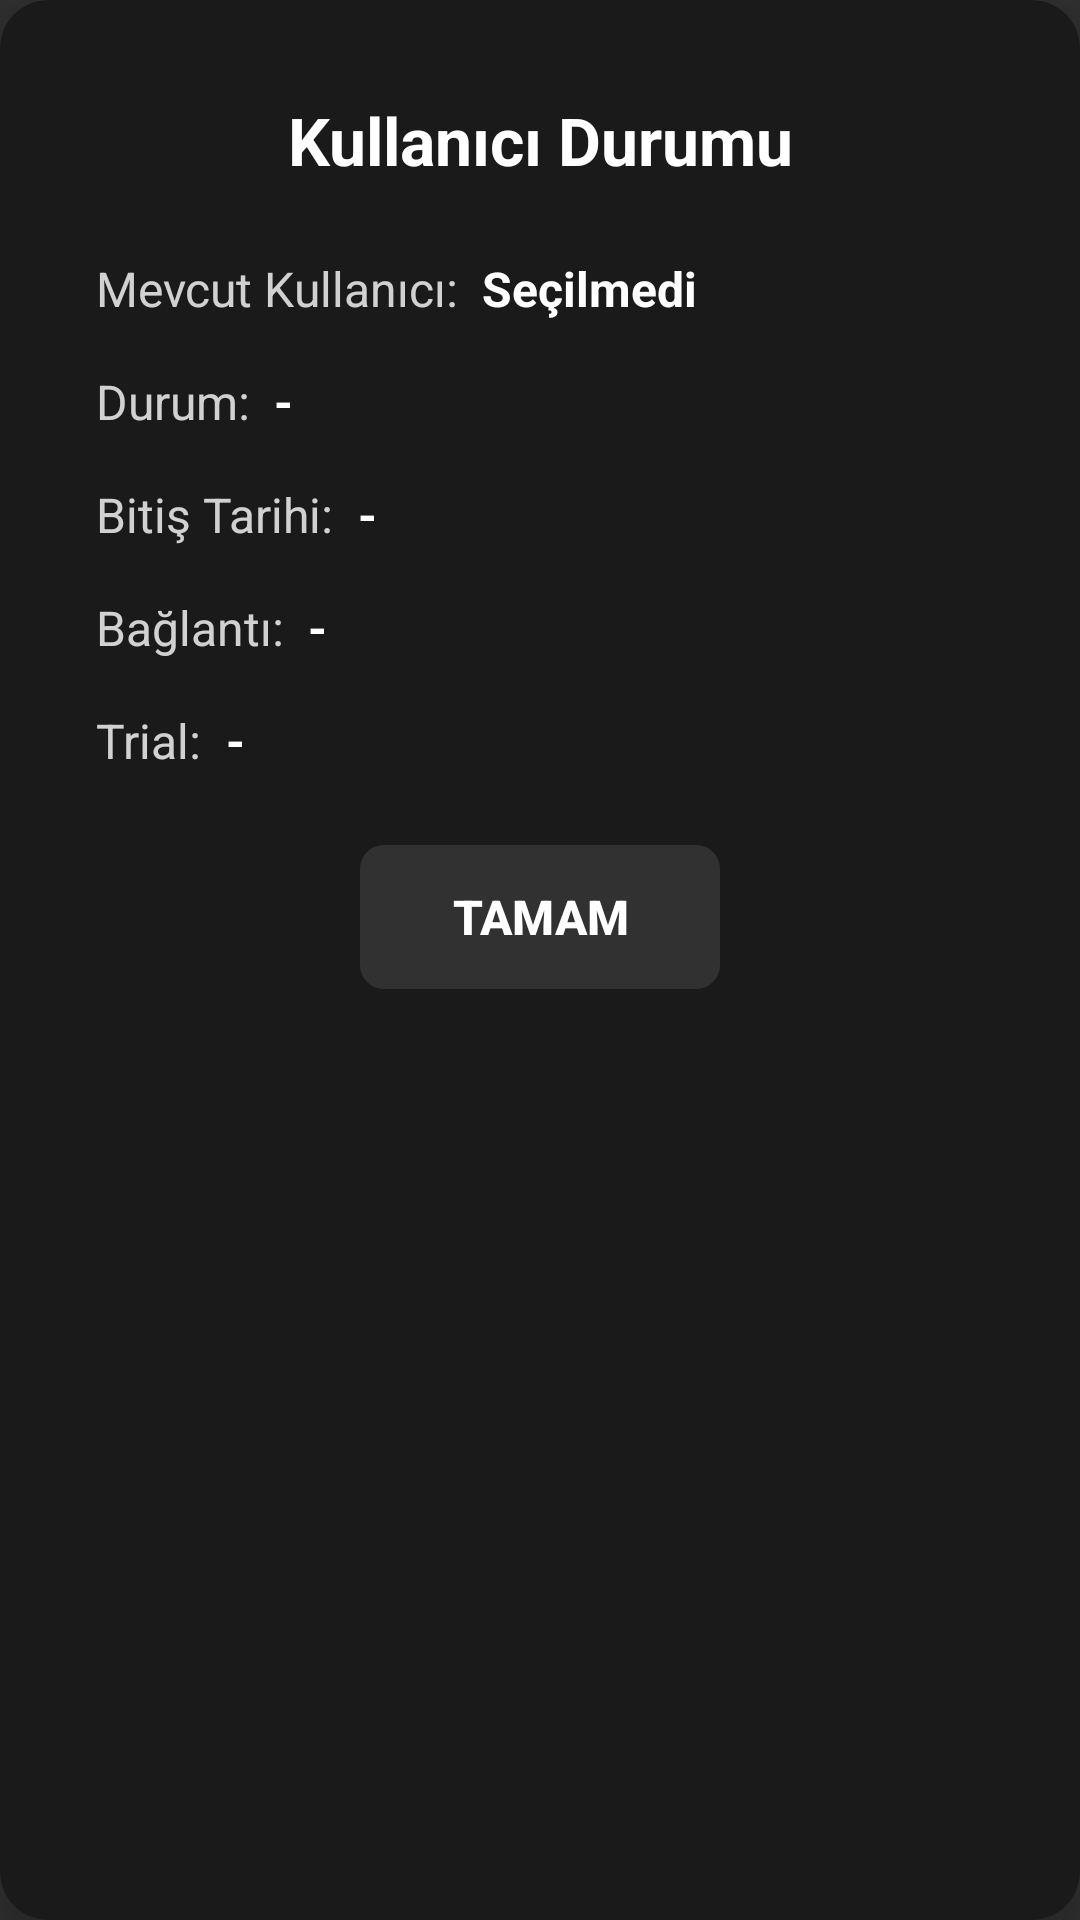

Android layout source for this screen:
<!-- AndroidManifest.xml: application theme Theme.Leanback -->
<!-- res/layout/dialog_user_status.xml -->
<?xml version="1.0" encoding="utf-8"?>
<androidx.cardview.widget.CardView
    xmlns:android="http://schemas.android.com/apk/res/android"
    xmlns:app="http://schemas.android.com/apk/res-auto"
    android:id="@+id/root"
    android:layout_width="wrap_content"
    android:layout_height="wrap_content"
    android:layout_gravity="center"
    app:cardCornerRadius="16dp"
    app:cardBackgroundColor="#F21A1A1A"
    app:cardElevation="8dp"
    app:cardUseCompatPadding="false">

    <LinearLayout
        android:layout_width="match_parent"
        android:layout_height="wrap_content"
        android:orientation="vertical"
        android:padding="32dp">

        
        <TextView
            android:id="@+id/tv_dialog_title"
            android:layout_width="match_parent"
            android:layout_height="wrap_content"
            android:text="@string/settings_user_status"
            android:textColor="#FFFFFF"
            android:textSize="22sp"
            android:textStyle="bold"
            android:gravity="center"
            android:layout_marginBottom="24dp" />

        
        <LinearLayout
            android:layout_width="match_parent"
            android:layout_height="wrap_content"
            android:orientation="horizontal"
            android:layout_marginBottom="16dp">
            <TextView
                android:layout_width="wrap_content"
                android:layout_height="wrap_content"
                android:text="@string/current_user_section_title"
                android:textColor="#CCFFFFFF"
                android:textSize="16sp" />
            <TextView
                android:id="@+id/tvCurrentUser"
                android:layout_width="wrap_content"
                android:layout_height="wrap_content"
                android:layout_marginStart="8dp"
                android:text="@string/current_user_placeholder"
                android:textColor="@android:color/white"
                android:textSize="16sp"
                android:textStyle="bold" />
        </LinearLayout>

        
        <LinearLayout
            android:layout_width="match_parent"
            android:layout_height="wrap_content"
            android:orientation="horizontal"
            android:layout_marginBottom="16dp">
            <TextView
                android:layout_width="wrap_content"
                android:layout_height="wrap_content"
                android:text="Durum:"
                android:textColor="#CCFFFFFF"
                android:textSize="16sp" />
            <TextView
                android:id="@+id/tvStatus"
                android:layout_width="wrap_content"
                android:layout_height="wrap_content"
                android:layout_marginStart="8dp"
                android:text="-"
                android:textColor="@android:color/white"
                android:textSize="16sp"
                android:textStyle="bold" />
        </LinearLayout>

        
        <LinearLayout
            android:layout_width="match_parent"
            android:layout_height="wrap_content"
            android:orientation="horizontal"
            android:layout_marginBottom="16dp">
            <TextView
                android:layout_width="wrap_content"
                android:layout_height="wrap_content"
                android:text="Bitiş Tarihi:"
                android:textColor="#CCFFFFFF"
                android:textSize="16sp" />
            <TextView
                android:id="@+id/tvExpiryDate"
                android:layout_width="wrap_content"
                android:layout_height="wrap_content"
                android:layout_marginStart="8dp"
                android:text="-"
                android:textColor="@android:color/white"
                android:textSize="16sp"
                android:textStyle="bold" />
        </LinearLayout>

        
        <LinearLayout
            android:layout_width="match_parent"
            android:layout_height="wrap_content"
            android:orientation="horizontal"
            android:layout_marginBottom="16dp">
            <TextView
                android:layout_width="wrap_content"
                android:layout_height="wrap_content"
                android:text="Bağlantı:"
                android:textColor="#CCFFFFFF"
                android:textSize="16sp" />
            <TextView
                android:id="@+id/tvConnection"
                android:layout_width="wrap_content"
                android:layout_height="wrap_content"
                android:layout_marginStart="8dp"
                android:text="-"
                android:textColor="@android:color/white"
                android:textSize="16sp"
                android:textStyle="bold" />
        </LinearLayout>

        
        <LinearLayout
            android:layout_width="match_parent"
            android:layout_height="wrap_content"
            android:orientation="horizontal"
            android:layout_marginBottom="24dp">
            <TextView
                android:layout_width="wrap_content"
                android:layout_height="wrap_content"
                android:text="Trial:"
                android:textColor="#CCFFFFFF"
                android:textSize="16sp" />
            <TextView
                android:id="@+id/tvTrial"
                android:layout_width="wrap_content"
                android:layout_height="wrap_content"
                android:layout_marginStart="8dp"
                android:text="-"
                android:textColor="@android:color/white"
                android:textSize="16sp"
                android:textStyle="bold" />
        </LinearLayout>

        <Button
            android:id="@+id/btn_close"
            android:layout_width="wrap_content"
            android:layout_height="wrap_content"
            android:layout_gravity="center"
            android:text="@string/ok"
            android:minWidth="120dp"
            android:paddingStart="24dp"
            android:paddingEnd="24dp"
            android:paddingTop="12dp"
            android:paddingBottom="12dp"
            android:background="@drawable/second_focus_selector"
            android:textColor="@android:color/white"
            android:textSize="16sp"
            android:textStyle="bold"
            android:focusable="true"
            android:clickable="true"
            android:focusableInTouchMode="true" />

    </LinearLayout>
</androidx.cardview.widget.CardView>
<!-- resources referenced by this layout -->
<resources>
  <!-- drawable second_focus_selector (drawable) -->
  <?xml version="1.0" encoding="utf-8"?>
  <selector xmlns:android="http://schemas.android.com/apk/res/android">
      <item android:state_focused="true" android:drawable="@drawable/button_resume_focus_background" />
      <item android:drawable="@drawable/button_normal_background" />
  </selector>
  <string name="current_user_placeholder">Seçilmedi</string>
  <string name="current_user_section_title">Mevcut Kullanıcı:</string>
  <string name="ok">Tamam</string>
  <string name="settings_user_status">Kullanıcı Durumu</string>
  <style name="Theme.Leanback" parent="Theme.AppCompat.NoActionBar">
          <item name="android:windowBackground">@android:color/black</item>
          
          <item name="android:windowFullscreen">true</item>
          <item name="android:windowContentOverlay">@null</item>
          <item name="android:windowNoTitle">true</item>
          <item name="android:windowActionBar">false</item>
      </style>
  <!-- drawable button_resume_focus_background (drawable) -->
  <?xml version="1.0" encoding="utf-8"?>
  <layer-list xmlns:android="http://schemas.android.com/apk/res/android">
      
      <item>
          <shape android:shape="rectangle">
              <corners android:radius="8dp" />
              <solid android:color="#1AFFFFFF" />
          </shape>
      </item>
      
      <item>
          <shape android:shape="rectangle">
              <corners android:radius="8dp" />
              <stroke
                  android:width="2dp"
                  android:color="@color/category_selected" />
              <solid android:color="@android:color/transparent" />
          </shape>
      </item>
  </layer-list>
  <!-- drawable button_normal_background (drawable) -->
  <?xml version="1.0" encoding="utf-8"?>
  <shape xmlns:android="http://schemas.android.com/apk/res/android"
      android:shape="rectangle">
      <corners android:radius="8dp" />
      <solid android:color="#1AFFFFFF" />  
  </shape>
  <color name="category_selected">#D4AF37</color>
</resources>
